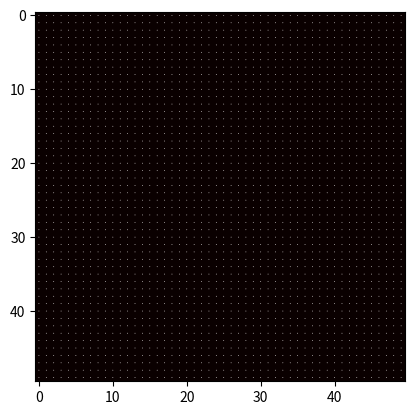

Recreate this plot in Python.
"""
Based on the Jos Stam paper https://www.researchgate.net/publication/2560062_Real-Time_Fluid_Dynamics_for_Games
and the mike ash vulgarization https://mikeash.com/pyblog/fluid-simulation-for-dummies.html
"""
import numpy as np
import math

class Fluid:

    def __init__(self):
        self.size = 50  # map size
        self.dt = 0.5  # time interval
        self.iter = 8  # linear equation solving iteration number

        self.diff = 0.0000  # Diffusion
        self.visc = 0.0000  # viscosity

        self.s = np.full((self.size, self.size), 0, dtype=float)
        self.density = np.full((self.size, self.size), 0, dtype=float)

        # array of 2d vectors, [x, y]
        self.velo = np.full((self.size, self.size, 2), 0, dtype=float)
        self.velo0 = np.full((self.size, self.size, 2), 0, dtype=float)

    @property
    def total_density(self):
        """Gives the total density amount, ignoring boundaries corrections"""
        return self.density[1:-1, 1:-1].sum()

    @property
    def vector_divergence(self):
        """Compute vector divergence by pixel: (left - right) * x_component + (top - down) * y_component"""
        divergence_map = np.full((self.size, self.size), 0, dtype=float)
        for x in range(1, self.size-2):
            for y in range(1, self.size-2):
                velocity_window = self.velo[y-1:y+2, x-1:x+2]
                divergence_map[y, x] = (np.gradient(velocity_window[:, :, 0], axis=0) +
                                        np.gradient(velocity_window[:, :, 1], axis=1)).sum()

        return divergence_map

    @property
    def total_divergence(self):
        """Sum of the absolute divergence value"""
        return np.abs(self.vector_divergence).sum()

    def step(self):
        self.diffuse(self.velo0, self.velo, self.visc)

        # x0, y0, x, y
        self.project(self.velo0[:, :, 0], self.velo0[:, :, 1], self.velo[:, :, 0], self.velo[:, :, 1])

        self.advect(self.velo[:, :, 0], self.velo0[:, :, 0], self.velo0)
        self.advect(self.velo[:, :, 1], self.velo0[:, :, 1], self.velo0)

        self.project(self.velo[:, :, 0], self.velo[:, :, 1], self.velo0[:, :, 0], self.velo0[:, :, 1])

        self.diffuse(self.s, self.density, self.diff)

        self.advect(self.density, self.s, self.velo)

    def lin_solve(self, x, x0, a, c):
        c_recip = 1 / c

        for iteration in range(0, self.iter):
            x[1:-1, 1:-1] = (x0[1:-1, 1:-1] + a * (x[2:, 1:-1] + x[:-2, 1:-1] + x[1:-1, 2:] + x[1:-1, :-2])) * c_recip

            self.set_boundaries(x)

    def set_boundaries(self, table):
        """
        Boundaries handling. For density, border reflection may affect the total density sum
        :return:
        """

        if len(table.shape) > 2:  # 3d velocity vector array
            # vertical borders
            table[:, 0, 0] = table[:, 1, 0]
            table[:, 0, 1] = - table[:, 1, 1]
            table[:, -1, 0] = table[:, -2, 0]
            table[:, -1, 1] = - table[:, -2, 1]

            # horizontal borders
            table[0, :, 0] = - table[1, :, 0]
            table[0, :, 1] = table[1, :, 1]
            table[-1, :, 0] = - table[-2, :, 0]
            table[-1, :, 1] = table[-2, :, 1]

        else:
            table[:, 0] = table[:, 1]
            table[:, -1] = table[:, -2]

            table[0, :] = table[1, :]
            table[-1, :] = table[-2, :]

        #  pass through boundaries (loop over walls)
        # table[:, 0] = table[:, -2]
        # table[:, -1] = table[:, 1]
        #
        # table[0, :] = table[-2, :]
        # table[-1, :] = table[1, :]

        # corners
        table[0, 0] = 0.5 * (table[1, 0] + table[0, 1])
        table[0, -1] = 0.5 * (table[1, -1] + table[0, -2])
        table[-1, 0] = 0.5 * (table[-2, 0] + table[- 1, 1])
        table[-1, -1] = 0.5 * (table[-2, -1] + table[-1, -2])

    def diffuse(self, x, x0, diff):
        if diff != 0:
            a = self.dt * diff * (self.size - 2) * (self.size - 2)
            self.lin_solve(x, x0, a, 1 + 6 * a)
        else:  # equivalent to lin_solve with a = 0
            x[:, :] = x0[:, :]

    def project(self, velo_x, velo_y, p, div):

        # numpy equivalent to this in a for loop:
        # div[i, j] = -0.5 * (velo_x[i + 1, j] - velo_x[i - 1, j] + velo_y[i, j + 1] - velo_y[i, j - 1]) / self.size
        div[1:-1, 1:-1] = -0.5 * (
                velo_x[2:, 1:-1] -
                velo_x[:-2, 1:-1] +
                velo_y[1:-1, 2:] -
                velo_y[1:-1, :-2]) \
                          / self.size
        p[:, :] = 0

        self.set_boundaries(div)
        self.set_boundaries(p)
        self.lin_solve(p, div, 1, 6)

        velo_x[1:-1, 1:-1] -= 0.5 * (p[2:, 1:-1] - p[:-2, 1:-1]) * self.size
        velo_y[1:-1, 1:-1] -= 0.5 * (p[1:-1, 2:] - p[1:-1, :-2]) * self.size

        self.set_boundaries(self.velo)

    def advect(self, d, d0, velocity):
        """Basically move elements forward in time"""
        dtx = self.dt * (self.size - 2)
        dty = self.dt * (self.size - 2)

        for j in range(1, self.size - 1):
            for i in range(1, self.size - 1):

                tmp1 = dtx * velocity[i, j, 0]
                tmp2 = dty * velocity[i, j, 1]
                x = i - tmp1
                y = j - tmp2

                if x < 0.5:
                    x = 0.5
                if x > self.size + 0.5:
                    x = self.size + 0.5
                i0 = math.floor(x)
                i1 = i0 + 1.0

                if y < 0.5:
                    y = 0.5
                if y > self.size + 0.5:
                    y = self.size + 0.5
                j0 = math.floor(y)
                j1 = j0 + 1.0

                s1 = x - i0
                s0 = 1.0 - s1
                t1 = y - j0
                t0 = 1.0 - t1

                i0i = int(i0)
                i1i = int(i1)
                j0i = int(j0)
                j1i = int(j1)

                d[i, j] = s0 * (t0 * d0[i0i, j0i] + t1 * d0[i0i, j1i]) + \
                          s1 * (t0 * d0[i1i, j0i] + t1 * d0[i1i, j1i])

        self.set_boundaries(d)


if __name__ == "__main__":
    import matplotlib.pyplot as plt
    from matplotlib import animation

    # Enable for pycharm users
    # import matplotlib
    # matplotlib.use('Qt5Agg')

    inst = Fluid()



    def on_move(event):
        if event.inaxes:
            # print(f'data coords {event.xdata} {event.ydata},',
            #     f'pixel coords {event.x} {event.y}')
            inst.density[int(event.ydata)-2:int(event.ydata)+2, int(event.xdata)-2:int(event.xdata)+2] += 100

    def update_im(i):
        inst.velo[5, 5] += [2, 2]
        inst.step()
        im.set_array(inst.density)
        # update vector field data
        q.set_UVC(inst.velo[:, :, 1], inst.velo[:, :, 0])

        # ! slows down processing if enabled
        # print(f"Density sum: {inst.total_density:.2f}, Total divergence: {inst.total_divergence:.2f}")

        # auto adjust heatmap "brightness"
        im.autoscale()

    fig = plt.figure()

    # plot density (set interpolation to none for raw view)
    im = plt.imshow(inst.density, cmap='hot', vmax=100, interpolation='bilinear')

    # plot vector field
    q = plt.quiver(inst.velo[:, :, 1], inst.velo[:, :, 0], scale=10, angles='xy', color='w')
    binding_id = plt.connect('motion_notify_event', on_move)

    anim = animation.FuncAnimation(fig, update_im, interval=0)
    plt.show()
